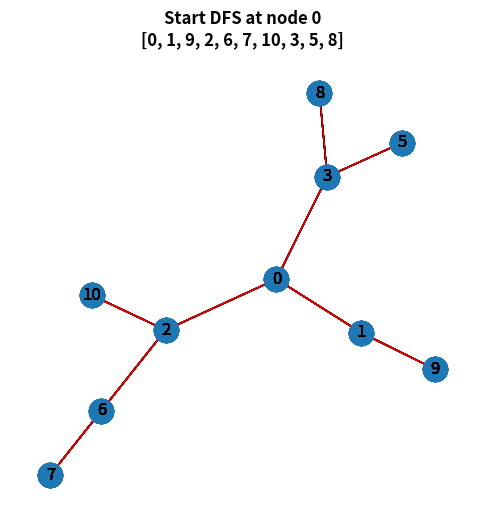

Here is the Python script that generated this plot:
#22p21c0253-ณัฐนันท์ 

import networkx as nx
import matplotlib.pyplot as plt
import matplotlib.animation
import numpy as np 

def DFSUtil(nextNodes,path,pathNodeList,node,parent):
  path = path + [node]
  pathNodeList.append(path)
  next_nodes = nextNodes.get(node)
  if next_nodes != None:
    for nextNode in nextNodes[node]:
      if nextNode != parent:
        DFSUtil(nextNodes,path,pathNodeList,nextNode,node)

def DFS(Graph,start):
    nextNodes = {node:list(dict(Graph[node]).keys()) for node in Graph}
    pathNodeList = []
    pathList = []
    DFSUtil(nextNodes,[],pathNodeList,start,-1)
    for paths in pathNodeList:
        if len(paths) > 1:
            for node_idx in range(len(paths)-1):
                if (paths[node_idx],paths[node_idx+1]) not in pathList:
                    pathList.append((paths[node_idx],paths[node_idx+1]))
    return pathList
    			
def createGraph(edges):
    G = nx.Graph()
    for e in edges:
        G.add_edge(e[0],e[1])
    return G

edges = [[0,1],[0,2],[0,3],[3,5],[2,6],[6,7],[3,8],[1,9],[2,10]]

fig, ax = plt.subplots(figsize=(6,6))
G = createGraph(edges)
startNode = 0
dfsPathList = DFS(G,startNode)
pos = nx.spring_layout(G)
def update(num):
    np.random.seed(2)
    nx.draw(G, pos, with_labels = True)
    paths = dfsPathList[:num]
    stack = []
    for path in paths:
        for node in path:
            if node not in stack:
                stack.append(node)
    nx.draw_networkx_edges(G, pos, edgelist = paths, edge_color = 'r')
    ax.set_title("Start DFS at node "+str(startNode)+"\n"+str(stack) , fontweight="bold")
    ax.set_xticks([])
    ax.set_yticks([])

ani = matplotlib.animation.FuncAnimation(fig, update, frames=len(dfsPathList)+1, interval=1000, repeat=True)
ani.save('22p21c0253-ณัฐนันท์_HW2.gif', writer='imagemagick', fps=1)
plt.show()
